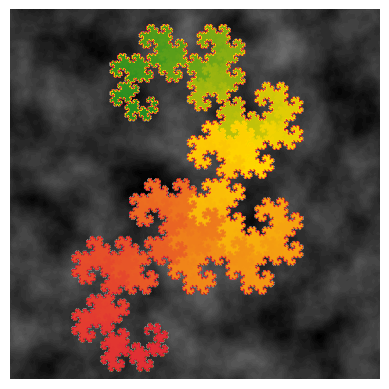

Python code for this plot:
import numpy as np
import matplotlib.pyplot as plt
import matplotlib as mpl

shape  = (800, 800)
cells  = (5, 5)
xrange = (-0.8, 0.8)
yrange = (-0.8, 0.8)
np.random.seed(42)

##### Perlin Noise

def perlin_noise(cells = (5,5), npix = 32):
    xy = np.mgrid[0:cells[0]:1/npix, 0:cells[1]:1/npix].transpose(1, 2, 0) % 1
    sm = 6*xy**5 - 15*xy**4 + 10*xy**3 # Smoothstep function
    
    angles = 2 * np.pi * np.random.rand(*cells)
    grads  = np.dstack([np.cos(angles), np.sin(angles)])
    cshape = np.ones((npix, npix, 1))
    
    perlin = 0
    for di, dj in [(di, dj) for di in (0, 1) for dj in (0, 1)]:
        dot_product = np.kron(np.roll(grads, (-di, -dj), axis = (0, 1)), cshape) * (xy - [di, dj])
        smoothing   = sm + (1 - 2 * sm) * [1 - di, 1 - dj]
        perlin     += np.sqrt(2) * np.prod(smoothing, axis = 2) * np.sum(dot_product, axis = 2)

    return perlin

def fractal_noise(cells = (5,5), npix = 32, octaves = 5):
    return np.sum([perlin_noise((2**n * cells[0], 2**n * cells[1]), npix // 2**n) / 2**n for n in range(octaves)], axis = 0)

##### Dragon Curve

points = np.array([[0, 1],[0, 0]])
rotate = np.array([[0,-1],[1, 0]])

for i in range(18):
    newpoints = points.copy()
    pivot     = newpoints[:, [-1]]
    newpoints = rotate @ (newpoints - pivot) + pivot
    points    = np.hstack([points, newpoints[:, -2::-1]]) / np.sqrt(2)
    points   -= np.mean(points, axis = 1)[:, None]

board = 7e-2 * fractal_noise(cells = cells, npix = shape[0] // cells[0], octaves = 5)
idx1  = np.int32( shape[0] * (points[0, :] - xrange[0]) / (xrange[1] - xrange[0]) )
idx2  = np.int32( shape[1] * (points[1, :] - yrange[0]) / (yrange[1] - yrange[0]) )
board[idx1, idx2] = 1.5 - np.arange(points.shape[1]) / points.shape[1] 

##### Plotting

cmap = mpl.colors.LinearSegmentedColormap.from_list("", [(0.0, 'black'), (0.1, 'gray'), 
                                                         (0.2, 'saddlebrown'), (0.3, 'crimson'), 
                                                         (0.8, 'gold'), (1, 'forestgreen')])

plt.axis('off')
plt.imshow(board.T, cmap = cmap, origin = 'lower', extent = xrange + yrange)
plt.savefig('MIB0014_DragonCurve.png', dpi = 1000, bbox_inches='tight', pad_inches = 0)
